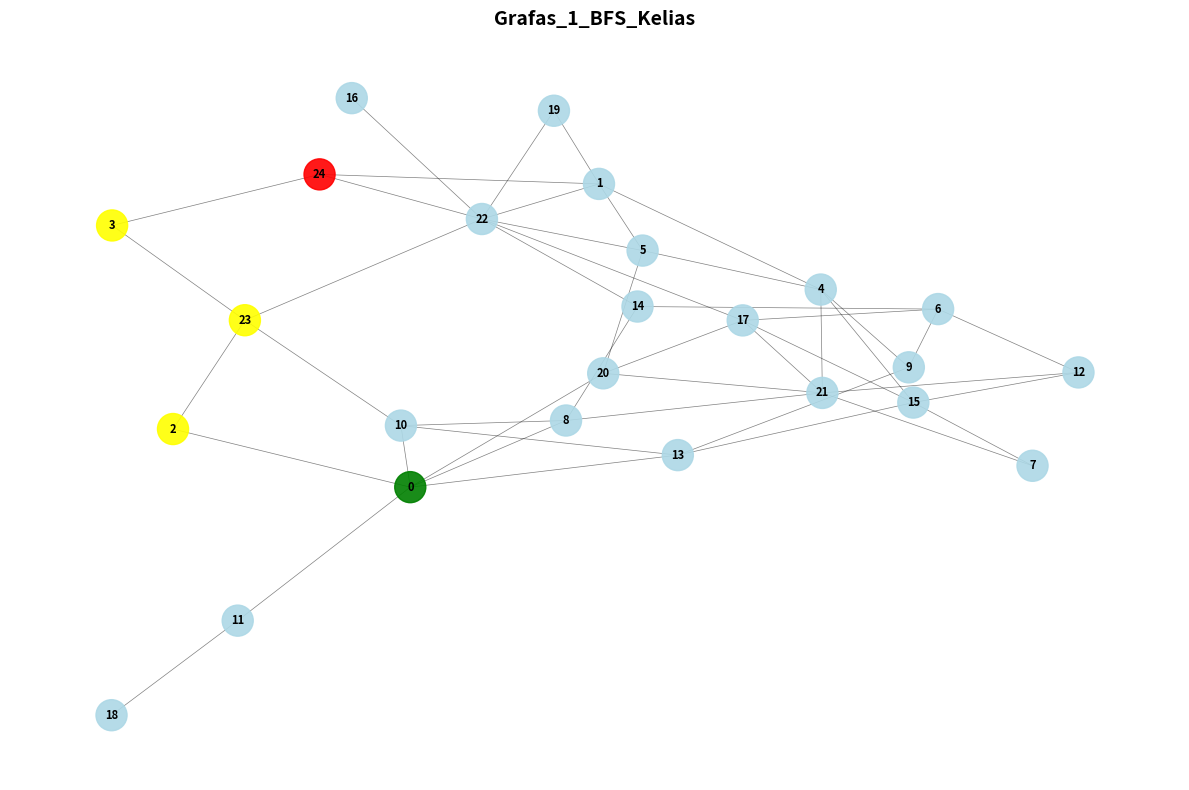
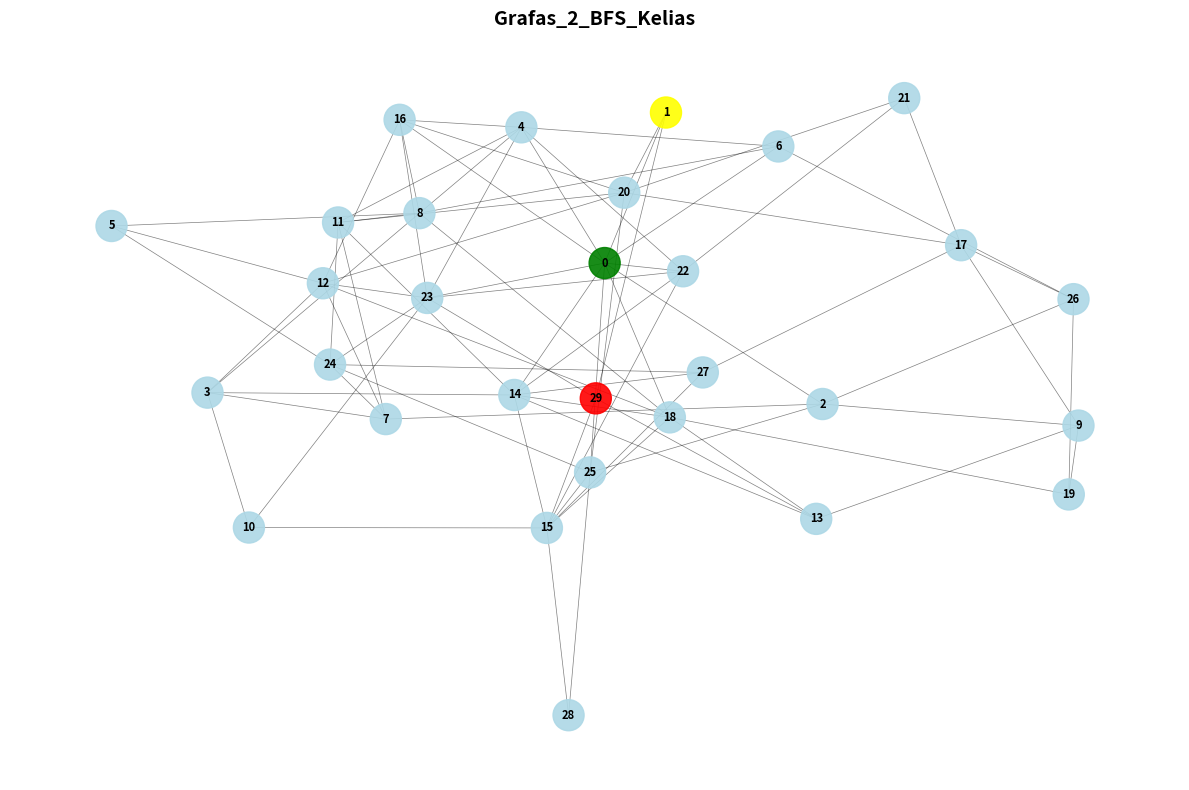
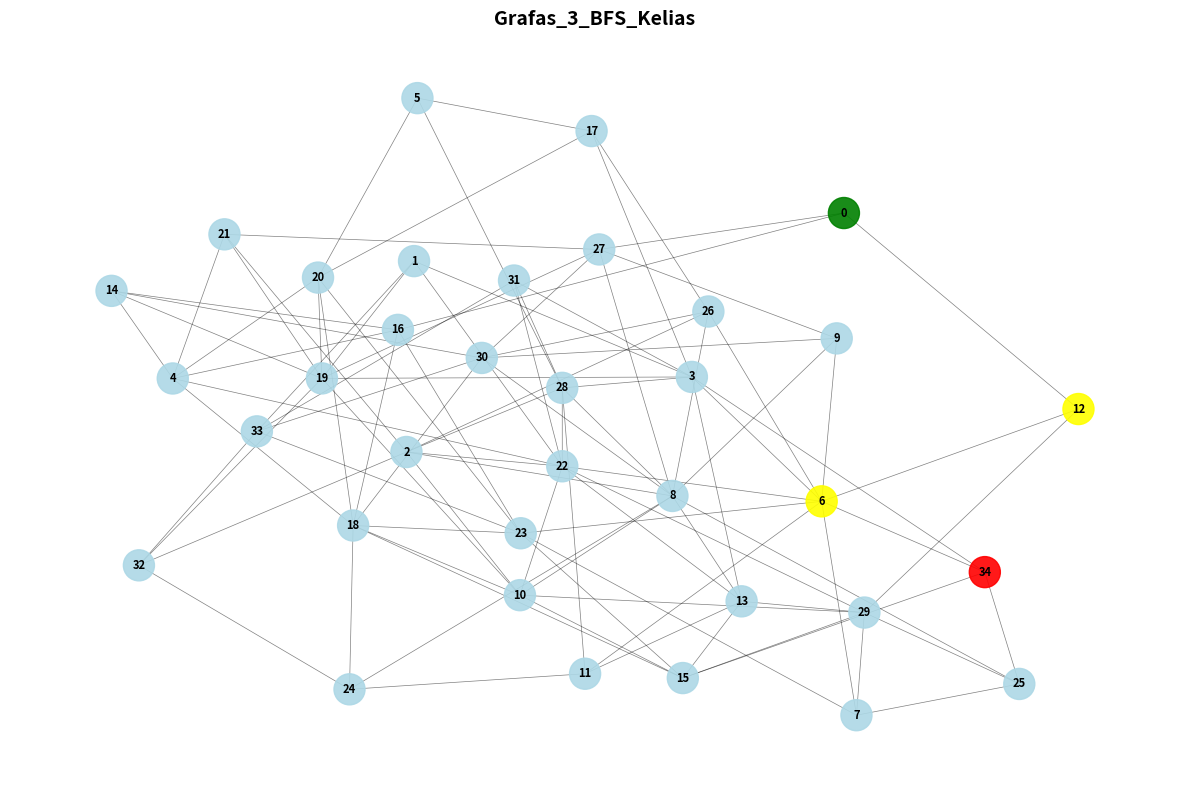

Python code for these plots, in order:
"""
# PAIEŠKOS ALGORITMAI: BFS ir DFS
# Programa, kuri lygi du neinformuotus paieškos algoritmus (Plotinę ir Gylią paiešką)
# ir palygina jų efektyvumą skirtingose grafų struktūrose.
"""

import networkx as nx
import matplotlib.pyplot as plt
from collections import deque
from typing import List, Tuple, Set, Optional
import random

# ============================================================================
# 1. PAIEŠKOS ALGORITMŲ IMPLEMENTACIJA
# ============================================================================

class PaieskaAlgoritmų:
    """
    Klasė, kurioje implementuoti BFS ir DFS paieškos algoritmai.
    Siekiama rasta kelią ir aplankytų mazgų skaičius.
    """
    
    def __init__(self, grafas):
        """
        Inicijuoja algoritmų klasę su grafu.
        
        Args:
            grafas: NetworkX grafo objektas
        """
        self.grafas = grafas
        self.aplankytų = set()
        self.kelias = []
        self.iš_kur = {}
    
    def bfs(self, pradžia, tikslas) -> Tuple[Optional[List], int, List]:
        """
        Breadth-First Search.
        Naudoja queue duomenų struktūrą.
        
        Args:
            pradžia: Pradžios mazgas
            tikslas: Tikslo mazgas
            
        Returns:
            - Rastas kelias (arba None)
            - Aplankytų mazgų skaičius
            - Visų aplankytų mazgų sąrašas
        """
        # Reinicijuojame duomenis
        self.aplankytų = set()
        self.iš_kur = {pradžia: None}
        eilė = deque([pradžia])
        aplankytų_sąrašas = []
        
        # BFS algoritmas
        while eilė:
            dabartinis = eilė.popleft()
            
            # Jei naudojame šį mazgą pirmą kartą
            if dabartinis not in self.aplankytų:
                self.aplankytų.add(dabartinis)
                aplankytų_sąrašas.append(dabartinis)
                
                # Jei radome tikslą
                if dabartinis == tikslas:
                    kelias = self._atkurti_kelią(tikslas)
                    return kelias, len(self.aplankytų), aplankytų_sąrašas
                
                # Pridedame visus mazgus į eilę
                for sąsedas in self.grafas.neighbors(dabartinis):
                    if sąsedas not in self.iš_kur:
                        self.iš_kur[sąsedas] = dabartinis
                        eilė.append(sąsedas)
        
        # Kelias nerastas
        return None, len(self.aplankytų), aplankytų_sąrašas
    
    def dfs(self, pradžia, tikslas) -> Tuple[Optional[List], int, List]:
        """
        Depth-First Search.
        Naudoja stack duomenų struktūrą arba rekursiją.
        
        Args:
            pradžia: Pradžios mazgas
            tikslas: Tikslo mazgas
            
        Returns:
            - Rastas kelias (arba None)
            - Aplankytų mazgų skaičius
            - Visų aplankytų mazgų sąrašas
        """
        # Reinicijuojame duomenis
        self.aplankytų = set()
        self.iš_kur = {pradžia: None}
        galinė = [pradžia]
        aplankytų_sąrašas = []
        
        # DFS algoritmas
        while galinė:
            dabartinis = galinė.pop()
            
            # Jei naudojame šį mazgą pirmą kartą
            if dabartinis not in self.aplankytų:
                self.aplankytų.add(dabartinis)
                aplankytų_sąrašas.append(dabartinis)
                
                # Jei radome tikslą
                if dabartinis == tikslas:
                    kelias = self._atkurti_kelią(tikslas)
                    return kelias, len(self.aplankytų), aplankytų_sąrašas
                
                # Pridedame visus mazgus į galinę
                # Pridedame atvirkščiai, kad gauti nuoseklius rezultatus
                for sąsedas in reversed(list(self.grafas.neighbors(dabartinis))):
                    if sąsedas not in self.iš_kur:
                        self.iš_kur[sąsedas] = dabartinis
                        galinė.append(sąsedas)
        
        # Kelias nerastas
        return None, len(self.aplankytų), aplankytų_sąrašas
    
    def _atkurti_kelią(self, tikslas) -> List:
        """
        Atkuria kelią nuo pradžios iki tikslo.
        
        Args:
            tikslas: Tikslo mazgas
            
        Returns:
            Kelias nuo pradžios iki tikslo
        """
        kelias = []
        dabartinis = tikslas
        
        while dabartinis is not None:
            kelias.append(dabartinis)
            dabartinis = self.iš_kur[dabartinis]
        
        kelias.reverse()
        return kelias


# ============================================================================
# 2. GRAFO GENERAVIMAS
# ============================================================================

def generuoti_atsitiktinį_grafą(n_mazgų: int, seed: int = None) -> nx.Graph:
    """
    Generuoja atsitiktinį nejungtą grafą naudojant Erdős–Rényi modelį.
    
    Args:
        n_mazgų: Mazgų skaičius
        seed: Atsitiktinumo sėkla
        
    Returns:
        NetworkX grafo objektas
    """
    if seed is not None:
        random.seed(seed)

    # Sukuriame grafą su tikimybe, kad kraštai bus tarp mazgų
    # Pradžioje naudojame didelę tikimybę, kad būtų tiltas tarp visų mazgų
    grafas = nx.erdos_renyi_graph(n_mazgų, p=0.15)
    
    # Jei grafas nėra jungtas, jį papildomai sujungiame
    while not nx.is_connected(grafas):
        # Randame neprijungtus komponentus
        komponentai = list(nx.connected_components(grafas))
        
        # Jungtiname juos tarpusavyje
        for i in range(len(komponentai) - 1):
            mazgas1 = list(komponentai[i])[0]
            mazgas2 = list(komponentai[i + 1])[0]
            grafas.add_edge(mazgas1, mazgas2)
    
    return grafas


# ============================================================================
# 3. TESTO VYKDYMAS
# ============================================================================

def vykdyti_testą(grafas, pradžia, tikslas, grafo_numeris: int):
    """
    Vykdo BFS ir DFS testą ant duoto grafo ir grąžina rezultatus.
    
    Args:
        grafas: NetworkX grafo objektas
        pradžia: Pradžios mazgas
        tikslas: Tikslo mazgas
        grafo_numeris: Grafo numeris spausdinimui
        
    Returns:
        Žodynas su rezultatais
    """
    print(f"\n{'-'*60}")
    print(f"GRAFAS #{grafo_numeris}")
    print(f"Mazgų skaičius: {grafas.number_of_nodes()}")
    print(f"Kraštų skaičius: {grafas.number_of_edges()}")
    print(f"Pradžia: {pradžia} -> Tikslas: {tikslas}")
    print(f"{'-'*60}\n")

    paieška = PaieskaAlgoritmų(grafas)

    # BFS vykdymas
    print("PLOTINĖ PAIEŠKA (BFS)")
    print("-" * 40)
    bfs_kelias, bfs_aplankyta, bfs_sąrašas = paieška.bfs(pradžia, tikslas)

    if bfs_kelias:
        print(f"Kelias rastas: {' -> '.join(map(str, bfs_kelias))}")
        print(f"  Kelio ilgis (kraštų): {len(bfs_kelias) - 1}")
    else:
        print(f"Kelias NERASTAS")
        print(f"  Kelio ilgis (kraštų): N/A")

    print(f"  Aplankyta mazgų: {bfs_aplankyta}")
    print()

    # DFS vykdymas
    print("GILI PAIEŠKA (DFS)")
    print("-" * 40)
    dfs_kelias, dfs_aplankyta, dfs_sąrašas = paieška.dfs(pradžia, tikslas)

    if dfs_kelias:
        print(f"Kelias rastas: {' -> '.join(map(str, dfs_kelias))}")
        print(f"  Kelio ilgis (kraštų): {len(dfs_kelias) - 1}")
    else:
        print(f"Kelias NERASTAS")
        print(f"  Kelio ilgis (kraštų): N/A")

    print(f"  Aplankyta mazgų: {dfs_aplankyta}")
    print()
    
    # Rezultatų grąžinimas
    return {
        'grafo_numeris': grafo_numeris,
        'mazgų_skaičius': grafas.number_of_nodes(),
        'kraštų_skaičius': grafas.number_of_edges(),
        'bfs_kelias': bfs_kelias,
        'bfs_kelio_ilgis': len(bfs_kelias) - 1 if bfs_kelias else None,
        'bfs_aplankyta': bfs_aplankyta,
        'dfs_kelias': dfs_kelias,
        'dfs_kelio_ilgis': len(dfs_kelias) - 1 if dfs_kelias else None,
        'dfs_aplankyta': dfs_aplankyta,
    }


# ============================================================================
# 4. PALYGINIMO LENTELĖS SPAUSDINIMAS
# ============================================================================

def spausdinti_palyginimo_lentelę(rezultatai: List[dict]):
    """
    Spausdina santrauke ir palygina visų testų rezultatus.
    
    Args:
        rezultatai: Rezultatų sąrašas iš vykdyti_testą
    """
    print("\n\n")
    print("-" * 80)
    print("PAIEŠKOS ALGORITMŲ PALYGINIMAS")
    print("-" * 80)
    print()
    
    print(f"{'Grafas':<10} {'Mazgai':<10} {'Kraštai':<10} {'Algoritm':<12} {'Kelias Rastas':<16} {'Kelio Ilgis':<15} {'Aplankyta':<12}")
    print("-" * 126)
    
    for rez in rezultatai:
        grafo_info = f"#{rez['grafo_numeris']}"
        mazgai = str(rez['mazgų_skaičius'])
        kraštai = str(rez['kraštų_skaičius'])
        
        # BFS eilutė
        bfs_rastas = "Taip" if rez['bfs_kelias'] else "Ne"
        bfs_ilgis = str(rez['bfs_kelio_ilgis']) if rez['bfs_kelio_ilgis'] is not None else "N/A"
        print(f"{grafo_info:<10} {mazgai:<10} {kraštai:<10} {'BFS':<12} {bfs_rastas:<16} {bfs_ilgis:<15} {str(rez['bfs_aplankyta']):<12}")
        
        # DFS eilutė
        dfs_rastas = "Taip" if rez['dfs_kelias'] else "Ne"
        dfs_ilgis = str(rez['dfs_kelio_ilgis']) if rez['dfs_kelio_ilgis'] is not None else "N/A"
        print(f"{' ':<10} {' ':<10} {' ':<10} {'DFS':<12} {dfs_rastas:<16} {dfs_ilgis:<15} {str(rez['dfs_aplankyta']):<12}")
        print("-" * 126)
    
    print()


# ============================================================================
# 5. ANALITINIS PALYGINIMAS
# ============================================================================

def spausdinti_analitinę_išvadą(rezultatai: List[dict]):
    """
    Spausdina analitinę išvadą apie algoritmų efektyvumą.
    
    Args:
        rezultatai: Rezultatų sąrašas iš vykdyti_testą
    """
    print("\n")
    print("-" * 80)
    print("ANALITINĖ IŠVADA")
    print("-" * 80)
    print()
    
    # Skaičiuojame vidutines reikšmes
    bfs_avg_aplankyta = sum(r['bfs_aplankyta'] for r in rezultatai) / len(rezultatai)
    dfs_avg_aplankyta = sum(r['dfs_aplankyta'] for r in rezultatai) / len(rezultatai)
    
    bfs_optimal_keliaiù = sum(1 for r in rezultatai if r['bfs_kelias'])
    dfs_optimal_keliaiù = sum(1 for r in rezultatai if r['dfs_kelias'])
    
    print(f"APLANKYTŲ MAZGŲ ANALIZĖ:")
    print(f"   - BFS vidutiniškai aplankė: {bfs_avg_aplankyta:.2f} mazgų")
    print(f"   - DFS vidutiniškai aplankė: {dfs_avg_aplankyta:.2f} mazgų")

    if bfs_avg_aplankyta < dfs_avg_aplankyta:
        skirtumas = ((dfs_avg_aplankyta - bfs_avg_aplankyta) / dfs_avg_aplankyta) * 100
        print(f"   -> BFS yra efektyvesnė: {skirtumas:.2f}% mažiau aplankytų mazgų")
    elif dfs_avg_aplankyta < bfs_avg_aplankyta:
        skirtumas = ((bfs_avg_aplankyta - dfs_avg_aplankyta) / bfs_avg_aplankyta) * 100
        print(f"   -> DFS yra efektyvesnė: {skirtumas:.2f}% mažiau aplankytų mazgų")
    else:
        print(f"   -> Abu algoritmai vienodai efektyvūs")

    print()
    print(f"KELIO RADIMO SĖKMĖ:")
    print(f"   - BFS rado kelius: {bfs_optimal_keliaiù}/{len(rezultatai)}")
    print(f"   - DFS rado kelius: {dfs_optimal_keliaiù}/{len(rezultatai)}")

    print()
    print(f"IŠVADOS:")
    print(f"   - BFS garantuoja trumpiausią kelią")
    print(f"   - DFS paprastai aplanko mažiau mazgų, bet kelias gali būti neoptimalus")
    print(f"   - BFS yra tikslesnė, kai reikalingas trumpiausias kelias")
    print(f"   - DFS yra efektyvesnė pagal atmintį (nenaudoja eilės)")
    
    print()
    print("-" * 80)


# ============================================================================
# 6. GRAFO VIZUALIZAVIMAS (PASIRINKTINIU)
# ============================================================================

def vizualizuoti_grafą(grafas, pradžia, tikslas, kelias, pavadinimas: str):
    """
    Vizualizuoja grafą su pažymėtu keliu.
    
    Args:
        grafas: NetworkX grafo objektas
        pradžia: Pradžios mazgas
        tikslas: Tikslo mazgas
        kelias: Rastas kelias
        pavadinimas: Pavadinimas
    """
    plt.figure(figsize=(12, 8))
    
    # Sukuriame išdėstymą
    pozicijos = nx.spring_layout(grafas, seed=42, iterations=50)
    
    # Piešiame visus kraštus
    nx.draw_networkx_edges(grafas, pozicijos, width=0.5, alpha=0.5)
    
    # Nustatome mazgų spalvas
    mazgų_spalvos = []
    for mazgas in grafas.nodes():
        if mazgas == pradžia:
            mazgų_spalvos.append('green')  # Žalia - pradžia
        elif mazgas == tikslas:
            mazgų_spalvos.append('red')    # Raudona - tikslas
        elif kelias and mazgas in kelias:
            mazgų_spalvos.append('yellow')  # Geltona - kelio dalis
        else:
            mazgų_spalvos.append('lightblue')  # Šviesiai mėlyna - kiti
    
    # Piešiame mazgus
    nx.draw_networkx_nodes(grafas, pozicijos, node_color=mazgų_spalvos, 
                           node_size=500, alpha=0.9)
    
    # Piešiame etiketės
    nx.draw_networkx_labels(grafas, pozicijos, font_size=8, font_weight='bold')
    
    plt.title(pavadinimas, fontsize=14, fontweight='bold')
    plt.axis('off')
    plt.tight_layout()
    
    # Saugome paveikslą
    plt.savefig(f"{pavadinimas.replace(' ', '_')}.png", dpi=150, bbox_inches='tight')
    print(f"Grafas išsaugotas: {pavadinimas}.png")
    plt.close()


# ============================================================================
# 7. PAGRINDINĖ PROGRAMA
# ============================================================================

def main():
    """
    Pagrindinė programos funkcija.
    Generuoja 3 atsitiktinius grafus ir vykdo testus.
    """
    print("\n")
    print("-" * 80)
    print("PAIEŠKOS ALGORITMAI: PLOTINĖ (BFS) vs GILI (DFS) PAIEŠKA")
    print("Neinformuota Paieška Grafuose")
    print("-" * 80)
    
    # 3 atsitiktiniai grafai
    grafo_konfigūracijos = [
        {'n_mazgų': 25, 'seed': 42},
        {'n_mazgų': 30, 'seed': 123},
        {'n_mazgų': 35, 'seed': 456},
    ]
    
    rezultatai = []
    
    # Generuojame ir testuojame kiekvieną grafą
    for i, konfigūracija in enumerate(grafo_konfigūracijos, 1):
        # Generuojame grafą
        grafas = generuoti_atsitiktinį_grafą(**konfigūracija)
        
        # Pasirenkame atsitiktines pradžios ir tikslo mazgų
        mazgai_sąrašas = list(grafas.nodes())
        pradžia = mazgai_sąrašas[0]
        tikslas = mazgai_sąrašas[-1]
        
        # Vykdome testą
        rezultatas = vykdyti_testą(grafas, pradžia, tikslas, i)
        rezultatai.append(rezultatas)
        
        # Vizualizuojame grafą (pasirinktiniu)
        kelias_bfs = rezultatas['bfs_kelias']
        vizualizuoti_grafą(grafas, pradžia, tikslas, kelias_bfs, 
                          f"Grafas_{i}_BFS_Kelias")
    
    # Spausdiname rezultatus
    spausdinti_palyginimo_lentelę(rezultatai)
    spausdinti_analitinę_išvadą(rezultatai)

    print("\nPrograma baigė darbą.\n")


# ============================================================================
# 8. PROGRAMA STARTINA
# ============================================================================

if __name__ == "__main__":
    main()
